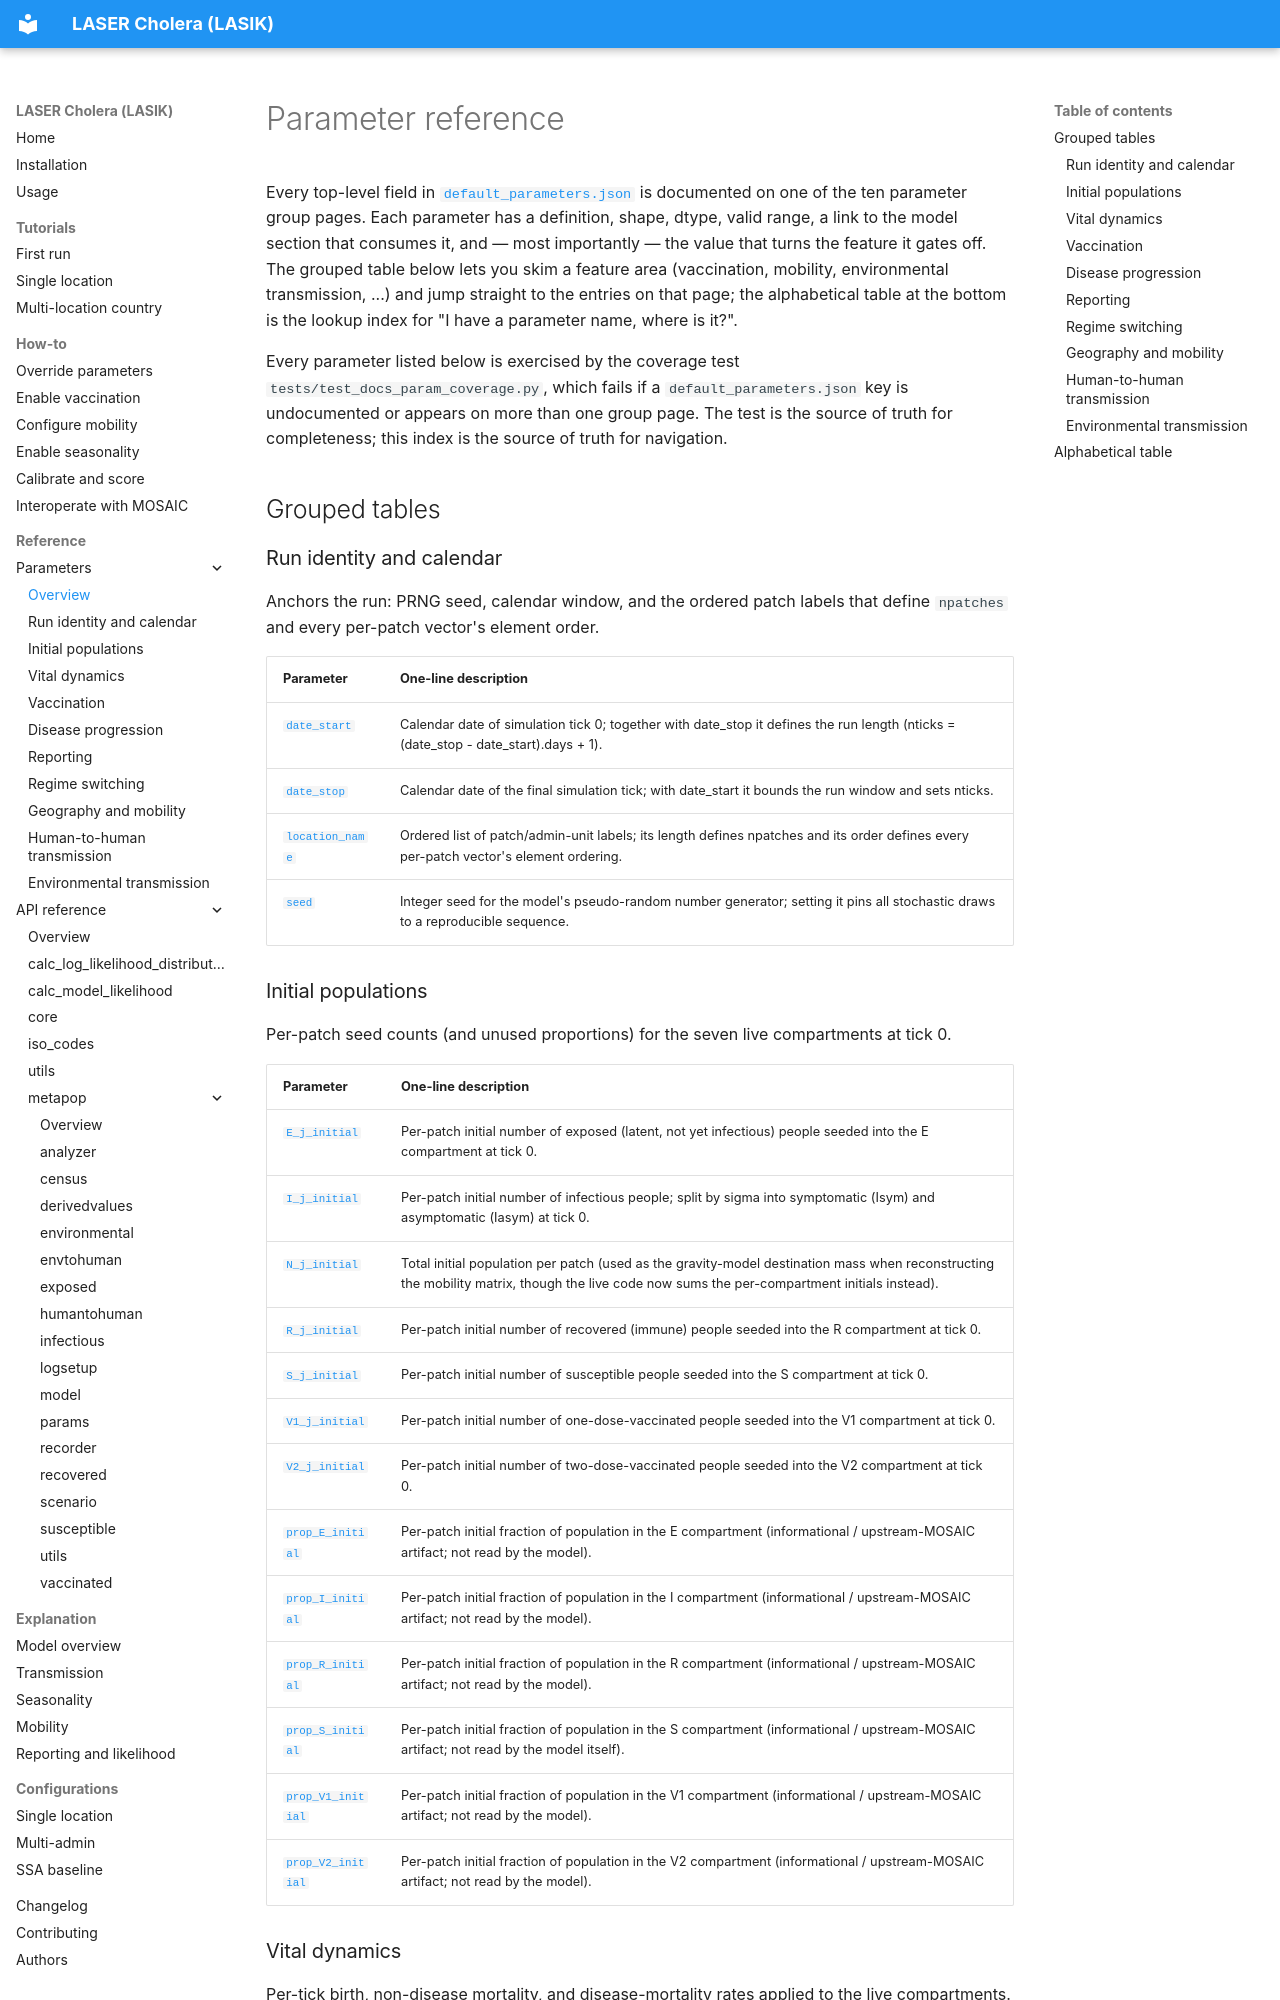

repository: InstituteforDiseaseModeling/laser-cholera · page: reference/parameters/index.html · generator: mkdocs

# Parameter reference

Every top-level field in [`default_parameters.json`](https://github.com/InstituteforDiseaseModeling/laser-cholera/blob/main/src/laser/cholera/metapop/data/default_parameters.json) is documented on one of the ten parameter group pages. Each parameter has a definition, shape, dtype, valid range, a link to the model section that consumes it, and — most importantly — the value that turns the feature it gates off. The grouped table below lets you skim a feature area (vaccination, mobility, environmental transmission, ...) and jump straight to the entries on that page; the alphabetical table at the bottom is the lookup index for "I have a parameter name, where is it?".

Every parameter listed below is exercised by the coverage test `tests/test_docs_param_coverage.py`, which fails if a `default_parameters.json` key is undocumented or appears on more than one group page. The test is the source of truth for completeness; this index is the source of truth for navigation.

## Grouped tables

### Run identity and calendar

Anchors the run: PRNG seed, calendar window, and the ordered patch labels that define `npatches` and every per-patch vector's element order.

| Parameter | One-line description |
|---|---|
| [`date_start`](run-identity.md#date_start) | Calendar date of simulation tick 0; together with date_stop it defines the run length (nticks = (date_stop - date_start).days + 1). |
| [`date_stop`](run-identity.md#date_stop) | Calendar date of the final simulation tick; with date_start it bounds the run window and sets nticks. |
| [`location_name`](run-identity.md#location_name) | Ordered list of patch/admin-unit labels; its length defines npatches and its order defines every per-patch vector's element ordering. |
| [`seed`](run-identity.md#seed) | Integer seed for the model's pseudo-random number generator; setting it pins all stochastic draws to a reproducible sequence. |

### Initial populations

Per-patch seed counts (and unused proportions) for the seven live compartments at tick 0.

| Parameter | One-line description |
|---|---|
| [`E_j_initial`](initial-populations.md#e_j_initial) | Per-patch initial number of exposed (latent, not yet infectious) people seeded into the E compartment at tick 0. |
| [`I_j_initial`](initial-populations.md#i_j_initial) | Per-patch initial number of infectious people; split by sigma into symptomatic (Isym) and asymptomatic (Iasym) at tick 0. |
| [`N_j_initial`](initial-populations.md#n_j_initial) | Total initial population per patch (used as the gravity-model destination mass when reconstructing the mobility matrix, though the live code now sums the per-compartment initials instead). |
| [`R_j_initial`](initial-populations.md#r_j_initial) | Per-patch initial number of recovered (immune) people seeded into the R compartment at tick 0. |
| [`S_j_initial`](initial-populations.md#s_j_initial) | Per-patch initial number of susceptible people seeded into the S compartment at tick 0. |
| [`V1_j_initial`](initial-populations.md#v1_j_initial) | Per-patch initial number of one-dose-vaccinated people seeded into the V1 compartment at tick 0. |
| [`V2_j_initial`](initial-populations.md#v2_j_initial) | Per-patch initial number of two-dose-vaccinated people seeded into the V2 compartment at tick 0. |
| [`prop_E_initial`](initial-populations.md#prop_e_initial) | Per-patch initial fraction of population in the E compartment (informational / upstream-MOSAIC artifact; not read by the model). |
| [`prop_I_initial`](initial-populations.md#prop_i_initial) | Per-patch initial fraction of population in the I compartment (informational / upstream-MOSAIC artifact; not read by the model). |
| [`prop_R_initial`](initial-populations.md#prop_r_initial) | Per-patch initial fraction of population in the R compartment (informational / upstream-MOSAIC artifact; not read by the model). |
| [`prop_S_initial`](initial-populations.md#prop_s_initial) | Per-patch initial fraction of population in the S compartment (informational / upstream-MOSAIC artifact; not read by the model itself). |
| [`prop_V1_initial`](initial-populations.md#prop_v1_initial) | Per-patch initial fraction of population in the V1 compartment (informational / upstream-MOSAIC artifact; not read by the model). |
| [`prop_V2_initial`](initial-populations.md#prop_v2_initial) | Per-patch initial fraction of population in the V2 compartment (informational / upstream-MOSAIC artifact; not read by the model). |
